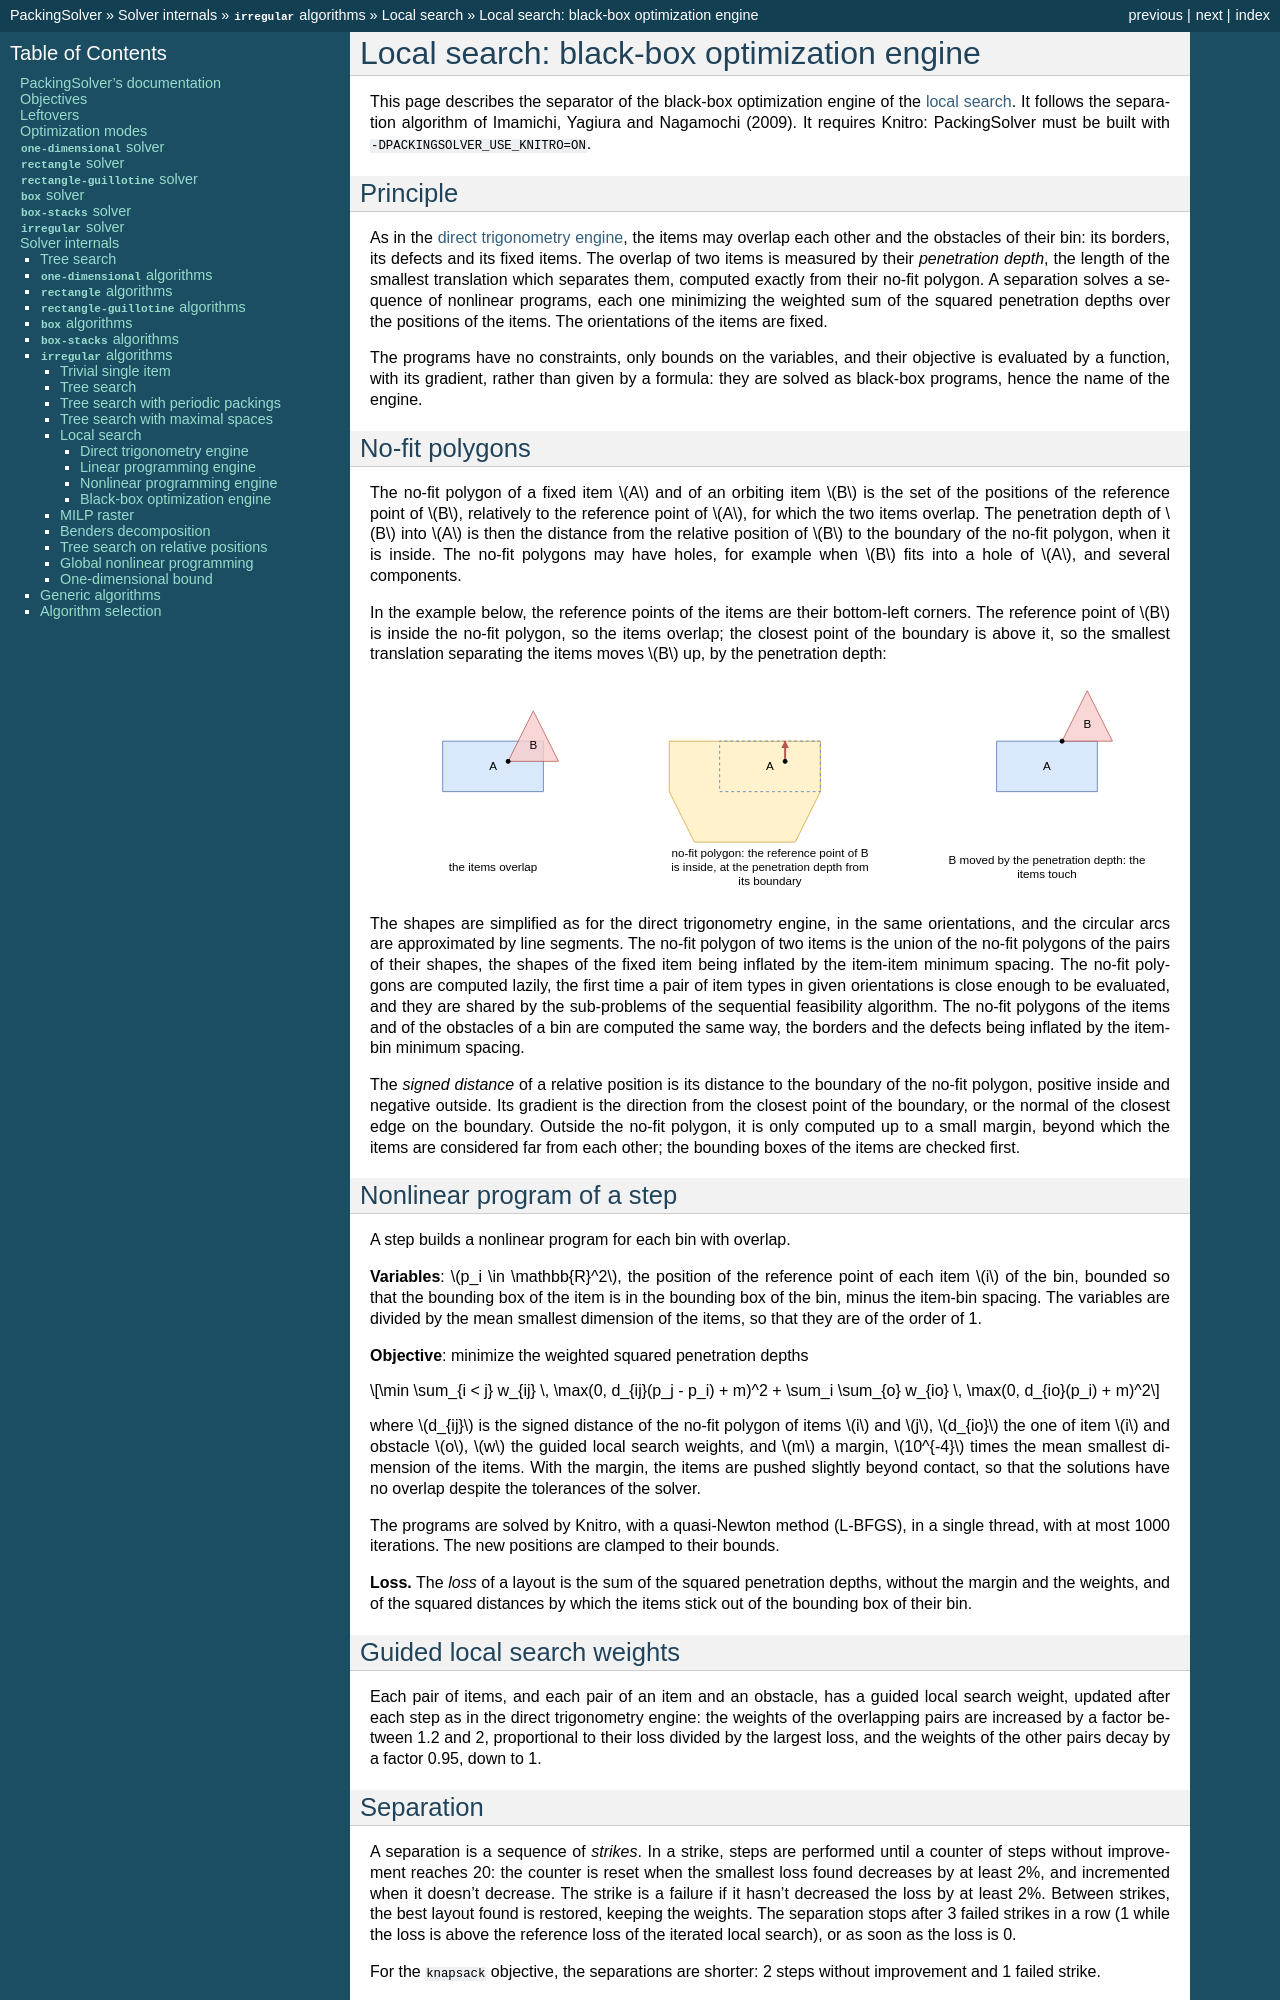

repository: fontanf/packingsolver · page: internals/irregular/local_search_black_box_optimization.html · generator: sphinx

.. _internals_irregular_local_search_black_box_optimization:

Local search: black-box optimization engine
===========================================

This page describes the separator of the black-box optimization engine of the :ref:`local search <internals_irregular_local_search>`. It follows the separation algorithm of Imamichi, Yagiura and Nagamochi (2009). It requires Knitro: PackingSolver must be built with :code:`-DPACKINGSOLVER_USE_KNITRO=ON`.

Principle
---------

As in the :ref:`direct trigonometry engine <internals_irregular_local_search_direct_trigonometry>`, the items may overlap each other and the obstacles of their bin: its borders, its defects and its fixed items. The overlap of two items is measured by their *penetration depth*, the length of the smallest translation which separates them, computed exactly from their no-fit polygon. A separation solves a sequence of nonlinear programs, each one minimizing the weighted sum of the squared penetration depths over the positions of the items. The orientations of the items are fixed.

The programs have no constraints, only bounds on the variables, and their objective is evaluated by a function, with its gradient, rather than given by a formula: they are solved as black-box programs, hence the name of the engine.

No-fit polygons
---------------

The no-fit polygon of a fixed item :math:`A` and of an orbiting item :math:`B` is the set of the positions of the reference point of :math:`B`, relatively to the reference point of :math:`A`, for which the two items overlap. The penetration depth of :math:`B` into :math:`A` is then the distance from the relative position of :math:`B` to the boundary of the no-fit polygon, when it is inside. The no-fit polygons may have holes, for example when :math:`B` fits into a hole of :math:`A`, and several components.

In the example below, the reference points of the items are their bottom-left corners. The reference point of :math:`B` is inside the no-fit polygon, so the items overlap; the closest point of the boundary is above it, so the smallest translation separating the items moves :math:`B` up, by the penetration depth:

.. image:: ../../img/irregular_no_fit_polygon.svg
   :align: center

The shapes are simplified as for the direct trigonometry engine, in the same orientations, and the circular arcs are approximated by line segments. The no-fit polygon of two items is the union of the no-fit polygons of the pairs of their shapes, the shapes of the fixed item being inflated by the item-item minimum spacing. The no-fit polygons are computed lazily, the first time a pair of item types in given orientations is close enough to be evaluated, and they are shared by the sub-problems of the sequential feasibility algorithm. The no-fit polygons of the items and of the obstacles of a bin are computed the same way, the borders and the defects being inflated by the item-bin minimum spacing.

The *signed distance* of a relative position is its distance to the boundary of the no-fit polygon, positive inside and negative outside. Its gradient is the direction from the closest point of the boundary, or the normal of the closest edge on the boundary. Outside the no-fit polygon, it is only computed up to a small margin, beyond which the items are considered far from each other; the bounding boxes of the items are checked first.

Nonlinear program of a step
---------------------------

A step builds a nonlinear program for each bin with overlap.

**Variables**: :math:`p_i \in \mathbb{R}^2`, the position of the reference point of each item :math:`i` of the bin, bounded so that the bounding box of the item is in the bounding box of the bin, minus the item-bin spacing. The variables are divided by the mean smallest dimension of the items, so that they are of the order of 1.

**Objective**: minimize the weighted squared penetration depths

.. math::

   \min \sum_{i < j} w_{ij} \, \max(0, d_{ij}(p_j - p_i) + m)^2 + \sum_i \sum_{o} w_{io} \, \max(0, d_{io}(p_i) + m)^2

where :math:`d_{ij}` is the signed distance of the no-fit polygon of items :math:`i` and :math:`j`, :math:`d_{io}` the one of item :math:`i` and obstacle :math:`o`, :math:`w` the guided local search weights, and :math:`m` a margin, :math:`10^{-4}` times the mean smallest dimension of the items. With the margin, the items are pushed slightly beyond contact, so that the solutions have no overlap despite the tolerances of the solver.

The programs are solved by Knitro, with a quasi-Newton method (L-BFGS), in a single thread, with at most 1000 iterations. The new positions are clamped to their bounds.

**Loss.** The *loss* of a layout is the sum of the squared penetration depths, without the margin and the weights, and of the squared distances by which the items stick out of the bounding box of their bin.

Guided local search weights
---------------------------

Each pair of items, and each pair of an item and an obstacle, has a guided local search weight, updated after each step as in the direct trigonometry engine: the weights of the overlapping pairs are increased by a factor between 1.2 and 2, proportional to their loss divided by the largest loss, and the weights of the other pairs decay by a factor 0.95, down to 1.
